pico-8 play session: hold → + tap 🅾

[t = 1 s] hold → ~1s, tap 🅾 ~2×
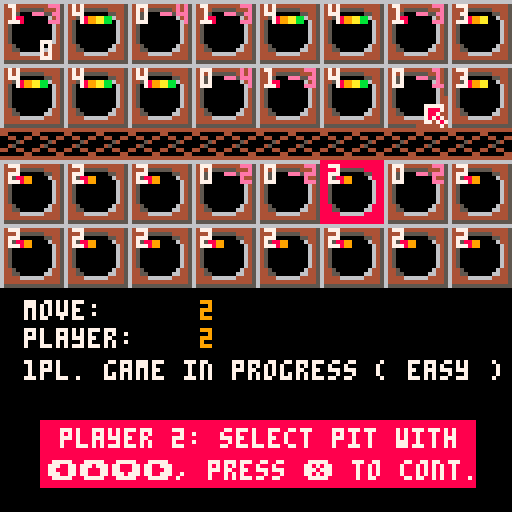
[t = 2 s] hold → ~2s, tap 🅾 ~4×
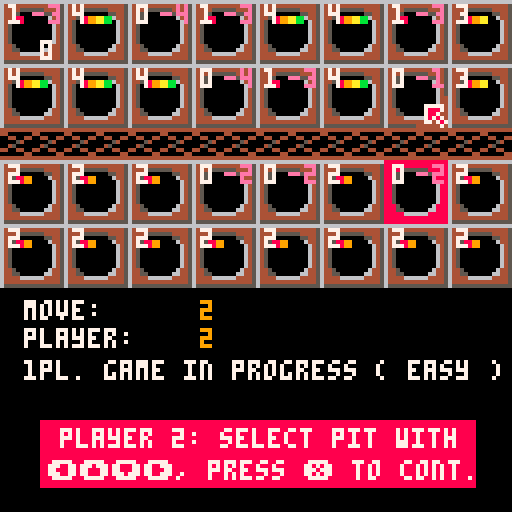
[t = 4 s] hold → ~4s, tap 🅾 ~7×
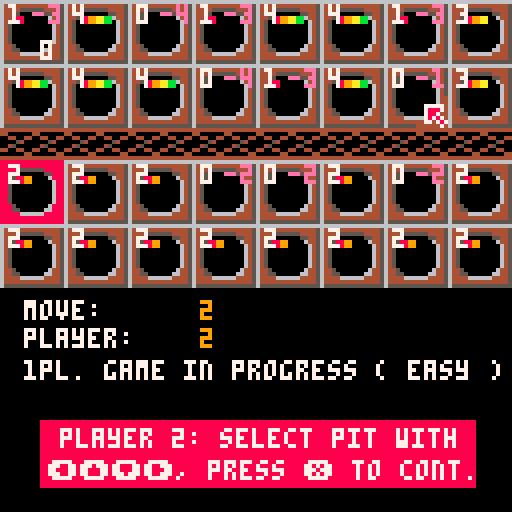
[t = 6 s] hold → ~6s, tap 🅾 ~10×
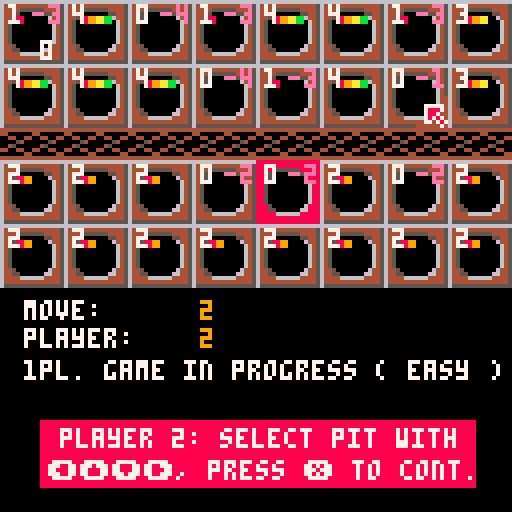

pico-8 cartridge
version 38
__lua__
-- playfield 1 layout
-- 1  2  3  4  5  6  7  8 
-- 9 10 11 12 13 14 15 16 
-- ======================
-- playfield 2 layout
-- 1  2  3  4  5  6  7  8 
-- 9 10 11 12 13 14 15 16 

playfields={{2,2,2,2,2,2,2,2,2,2,2,2,2,2,2,2}, {2,2,2,2,2,2,2,2,2,2,2,2,2,2,2,2}}
playmark={{2,2,2,2,2,2,2,2,2,2,2,2,2,2,2,2}, {2,2,2,2,2,2,2,2,2,2,2,2,2,2,2,2}}

startpit=0
anim_steps={}

active_player=1
round=1
player_win=0
active_pit=0
wait_for_key=false
wait_for_anim=false

d_before=0
d_after=0

sel_pit_x=4
sel_pit_y=0

-- debug bestpit
bp=0
-- debug end

-- number of players
nop=1
difficulty=1
dif={" easy ", "medium", "deadly"}

-- 0 = menu
-- 1 = in game
-- 2 = after game
state=0


function _draw()
	cls()

	-- state = 0 = menu
	if(state==0) then

		spr(81,20,20,11,4)
		print("jonathans",18,13,12)

		print("(c) 2024 wolfgang kierdorf", 13, 60,6)

		print("number of players ⬅️ "..nop.." ➡️",15,70,7)
		print("difficulty ⬆️ "..dif[difficulty].." ⬇️",19,80,7)

		rectfill(20,90,108,98,3)
		print("press ❎ for new game",25,92,7)

	else
	
		map(0,0,0,0)
		print(nop.."pl. game in progress ("..dif[difficulty]..")",6,90,7)
		print(bp, 10,10,7)	
		local xpos=2
		local ypos=1
		local counter=1

		if(active_player==1 and nop==2) then
			spr(39,sel_pit_x*16, sel_pit_y*16, 2,2)		
		end

		if(active_player==2) then
			spr(41,sel_pit_x*16, 40+sel_pit_y*16, 2,2)		
		end
		
		for e in all(playfields[1]) do
				if(e>0) then
					spr(e,xpos+2,ypos+3)
				end
				print(e, xpos, ypos,7);
			
			-- draw startpit pointer		
			if(active_player==2 and startpit==counter) then
					spr(37,xpos+6, ypos+7)
			end 
	
			if(playmark[1][counter]!=0) then
					print(playmark[1][counter],xpos+6,ypos,14);
			end
			
			xpos=xpos+16
			counter=counter+1
	
			if(counter==9) then
				ypos=ypos+16
				xpos=2
		 end
		end
	
		xpos=2
		ypos=ypos+24
		counter=1
	
		for e in all(playfields[2]) do
				if(e>0) then
					spr(e,xpos+2,ypos+3)
				end
				print(e, xpos, ypos,7);
			
			-- draw startpit pointer		
			if(active_player==1 and startpit==counter) then
 				spr(37,xpos+6, ypos+7)
			end 
	
			if(playmark[2][counter]!=0) then
					print(playmark[2][counter],xpos+6,ypos,14);
			end
			
			xpos=xpos+16
			counter=counter+1
	
			if(counter==9) then
				ypos=ypos+16
				xpos=2
		 end
		end

		if(wait_for_anim==true) then
			wait_for_anim=false						
		else
			if(active_player==1 and wait_for_key==true and nop==1) then
				rectfill(20,105,108,113,3)
				print("press ❎ to continue",25,107,7)
	
			elseif(active_player==1 and wait_for_key==true and nop==2) then
				rectfill(10,105,118,121,12)
				print("player 1: select pit with",15,107,7)
				print("⬅️⬆️⬇️➡️, press ❎ to cont.",12,115,7)
	
			elseif(active_player==2 and wait_for_key==true) then
				rectfill(10,105,118,121,8)
				print("player 2: select pit with",15,107,7)
				print("⬅️⬆️⬇️➡️, press ❎ to cont.",12,115,7)
			end
		end
		
		print("move: ", 6,75,7)
		print(round, 50,75,9)
	
		print("player: ", 6,82,7)
		print(active_player, 50,82,9)
		print("",0,0,7)

		-- state = 2 = after game
		if(state==2) then
	
			rectfill(0,75,128,121,3)
			spr(43,20,79,2,2)
			
			-- game ended, someone won
			if(player_win==1) then		
				print("player 1 wins", 40, 85,7)
			elseif(player_win==2) then
				print("player 2 (human) wins", 40, 85,7)
			end

			rectfill(20,105,108,113,3)
			print("press ❎ to continue",25,107,7)

		end

	end

end

function _update()
	-- state = 1 = in game
	if(state==1) then

		if(wait_for_key==true and active_player==1 and nop==1) then
			if(btnp(❎)) then
				sfx(3)
				wait_for_key=false
			end
		elseif((wait_for_key==true and active_player==2) or (wait_for_key==true and active_player==1 and nop==2)) then
			
			if(btnp(➡️)) then
				sfx(0)
				sel_pit_x+=1
				if(sel_pit_x>7) then
					sel_pit_x=0
				end
			end
			
			if(btnp(⬅️)) then
				sfx(0)
				sel_pit_x-=1
				if(sel_pit_x<0) then
					sel_pit_x=7
				end
			end
			
			if(btnp(⬆️)) then
				sfx(0)
				sel_pit_y-=1
				if(sel_pit_y<0) then
					sel_pit_y=1
				end
			end
			
			if(btnp(⬇️)) then
				sfx(0)
				sel_pit_y+=1
				if(sel_pit_y>1) then
					sel_pit_y=0
				end
			end
			
			if(btnp(❎)) then
				if(sel_pit_y==0) then
					active_pit=sel_pit_x+1
				else
					active_pit=sel_pit_x+9
				end

				if(playfields[active_player][active_pit]>0) then
					sfx(3)
					startpit=active_pit
					wait_for_key=false
			 else
			 	sfx(4)
			 end
		 end

			if(btnp(❎)) then
				if(sel_pit_y==0) then
					active_pit=sel_pit_x+1
				else
					active_pit=sel_pit_x+9
				end

				if(playfields[active_player][active_pit]>0) then
					sfx(3)
					startpit=active_pit
					wait_for_key=false
				else
					sfx(4)
			 end
		 end

		else
			clear_playmark()
					
			if(active_player==1 and nop==1) then
				find_next_pit()
				-- 1=think, o = no pit
				add_anim_step("1",0)
			end
			
			turn(true)

			check_win()
			
			round+=1
			-- 2=next round, o = no pit
			add_anim_step("2",0)

			change_player()

			-- 3=change player, o = no pit
			add_anim_step("3",0)

			wait_for_anim=true
			wait_for_key=true

		end
	-- state = 0 = menu
	elseif(state==0) then

		if(btnp(⬅️) or btnp(➡️)) then
			sfx(1)
		 if(nop==1) then nop=2
		 else 
		 	nop=1
		 end		
		elseif(btnp(⬆️)) then
			sfx(2)
			difficulty+=1
		 if(difficulty>3) then 
		 	difficulty=1
		 end		
		elseif(btnp(⬇️)) then
			sfx(2)
			difficulty-=1
		 if(difficulty<1) then 
		 	difficulty=3
		 end		
		elseif(btnp(❎)) then
			sfx(3)
			new_game()
			-- state = 1 = in game
			state=1
			--game_active=true
		end
	elseif(state==2) then
		if(btnp(❎)) then
			sfx(3)
			-- state = 0 = menu
			state = 0
		end
		
	end
end

function _init()
	new_game()
end

function new_game()
	clear_playmark()
	reset_playfield()

	active_player=1
	round=1
	player_win=0
	active_pit=0
	wait_for_key=true
	startpit=0

	sel_pit_x=4
	sel_pit_y=0

end

function get_next_pit_reversed(curpit, startpit)
	if(curpit>8 and curpit<16) then
		curpit+=1
	elseif(curpit==16) then
		curpit=8
	elseif(curpit==1) then 
		curpit=9
	else 
		curpit-=1
	end
	
	if(curpit==startpit) then
		return -1
	else
		return curpit
	end
end


function get_needed_stones_num(pit, sp)
	local nos=0
	
	if(pit>sp) then
		-- ok
  nos=pit-startpit
	elseif(pit>8 and pit<startpit) then
		-- ok
		nos=startpit+1
	else
		-- get num of top row 
		-- stones needed
		tos=8-pit
		nos=tos+((startpit+1)-8)
	end
	
	return nos
end


-- returns number of stones 
-- from p1 and p2 field
function get_full_num_of_stones_for_pit(pit)
	if(pit>8)	then
		nos=playfields[1][pit]+playfields[2][pit-8]
	else
		nos=playfields[1][pit]
	end

	return nos
end

function get_best_pit()
--		local frontrow={}
		local bestpit=0

		-- get best pit in frontrow
		-- to raid from player 2 
		-- (human)
		for i=1,8 do
  	-- add(frontrow, playfields[1][i])
			if(playfields[2][i]>bestpit) then
				bestpit=i
			end
		end

		return bestpit

end

-- returns next pit with stones
function find_next_pit()

	-- easy
	if(difficulty==1) then
		while(true) do
			local pit=flr(rnd(16)) + 1
	
			if(playfields[active_player][pit]>0) then
				active_pit=pit
				startpit=pit
				return 
			end
		end
	-- medium
	elseif(difficulty==2) then

		local pit=0

		-- get best pit in frontrow
		-- to raid from player 2 
		-- (human)

		local bestpit=get_best_pit()
		bp=bestpit

		-- cycle through all pits
		-- counter clock wise to see
		-- which one is best to take
		-- the most stones from p2
		local curpit=get_next_pit_reversed(bestpit, bestpit)
  local neededstones=1

		while(curpit!=-1) do
			local stones_in_both_pits=get_full_num_of_stones_for_pit(bestpit)

			--if(stones_in_both_pits==get_needed_stones_num(curpit, bestpit)) then
			if(stones_in_both_pits==neededstones) then
    curpit=-1
				pit=curpit
			else
				curpit=get_next_pit_reversed(curpit, bestpit)
    neededstones+=1
			end
		end
		
		if(pit<0 or pit>16) then
			while(true) do
				local pit=flr(rnd(16)) + 1
		
				if(playfields[active_player][pit]>0) then
					active_pit=pit
					startpit=pit
					return 
				end
			end
		end

		if(playfields[active_player][pit]>0) then
			active_pit=pit
			startpit=pit
			return 
		end


	-- deadly
	elseif(difficulty==3) then
		local pit=0

		if(pit==0) then
			while(true) do
				local pit=flr(rnd(16)) + 1
		
				if(playfields[active_player][pit]>0) then
					active_pit=pit
					startpit=pit
					return 
				end
			end
		end

		if(playfields[active_player][pit]>0) then
			active_pit=pit
			startpit=pit
			return 
		end

	end
end

function turn(started)	

	-- start == true means first movce
	-- start == false means 2nd+ move

	-- remove all stones from 
	-- selected pit and update view

	local stones=playfields[active_player][active_pit]
	playfields[active_player][active_pit]=0
	playmark[active_player][active_pit]=-stones
	
	-- if active player=1
	if(active_player==1) then
		-- 2nd+ move & front row
		if(started==false and active_pit>8) then
			-- grab all stones from 
			-- neighbour field of other 
			-- player
			local morestones=playfields[2][active_pit-8]
			stones=stones+morestones
			playfields[2][active_pit-8]=0
			playmark[2][active_pit-8]=-morestones		
		end	
	-- if active player=2
	elseif(active_player==2) then
		-- 2nd+ move & front row
		if(started==false and active_pit<9) then 
			-- grab all stones from 
			-- neighbour field of other 
			-- player
			local morestones=playfields[1][active_pit+8]
			stones=stones+morestones
			playfields[1][active_pit+8]=0
			playmark[1][active_pit+8]=-morestones		
		end
	end	

	-- distribute all stones
 distribute(stones)
	
 if(playfields[active_player][active_pit]>1) then
		turn(false)
	end

	if(active_player==1 and active_pit>8) then
		if(playfields[2][active_pit-8]>0) then
			turn(false)
		end
	elseif(active_pit<9) then
		if(playfields[1][active_pit+8]>0) then
			turn(false)
		end
	end

end

function distribute(stones)
	
	while(stones>0) do

		if(active_pit<8) then
			active_pit+=1
		elseif(active_pit==8) then
			active_pit=16
		elseif(active_pit==9) then
			active_pit=1
		else 
			active_pit-=1
		end
		
		playfields[active_player][active_pit]+=1
		stones-=1
		
	end
end

function check_win()
		
 for i=1,2 do
  pit_full=false;
  counter=1

  for e in all(playfields[i]) do
   if((i==1 and counter>9) or (i==2 and counter<9)) then
    if(e>0) then
     pit_full=true
    end
   end
   counter+=1
  end
      
  if(pit_full==false) then
			-- state = 2 = after game
			state = 2
   if(i==1) then
   	player_win=2
   else
   	player_win=1
   end
   
   return
  end

 end
end

function change_player()
	if(active_player==1) then active_player=2
	else active_player=1
	end
end

function clear_playmark()
	for counter=1,16 do
		playmark[1][counter]=0
		playmark[2][counter]=0
	end
end

function reset_playfield()
	for counter=1,16 do
		playfields[1][counter]=2
		playfields[2][counter]=2
	end
end

function find_best_pit()
	
end

function add_anim_step(atype, pit, phase)
	anim_step={}
	anim_step.atype=atype
	anim_step.pit=pit
	anim_step.phase=phase
	anim_step.anim_timer=30
	add(anim_steps, anim_step)
end

function get_next_anim_step()
	if(#anim_steps>0) then
		return anim_steps[0]
	else
		wait_for_anim=false
	end
end
__gfx__
0000000088000000889900008899aa008899aabb8899aabb8899aabb8899aabb8899aabb8899aabb8899aabb8899aabb8899aabb8899aabb8899aabb8899aabb
0000000088000000889900008899aa008899aabb8899aabb8899aabb8899aabb8899aabb8899aabb8899aabb8899aabb8899aabb8899aabb8899aabb8899aabb
0070070000000000000000000000000000000000cc000000ccdd0000ccdd1100ccdd11ffccdd11ffccdd11ffccdd11ffccdd11ffccdd11ffccdd11ffccdd11ff
0007700000000000000000000000000000000000cc000000ccdd0000ccdd1100ccdd11ffccdd11ffccdd11ffccdd11ffccdd11ffccdd11ffccdd11ffccdd11ff
000770000000000000000000000000000000000000000000000000000000000000000000ee000000ee440000ee445500ee445566ee445566ee445566ee445566
007007000000000000000000000000000000000000000000000000000000000000000000ee000000ee440000ee445500ee445566ee445566ee445566ee445566
00000000000000000000000000000000000000000000000000000000000000000000000000000000000000000000000000000000330000003322000033221100
00000000000000000000000000000000000000000000000000000000000000000000000000000000000000000000000000000000330000003322000033221100
8899aabb8899aabb8899aabb8899aabb8899aabb8899aabb8899aabb8899aabb8899aabb8899aabb8899aabb8899aabb8899aabb8899aabb8899aabb00000000
8899aabb8aa9aabb8aa9a66b8aa9a66b8aa9a66b8aa9a66b8aabb66b8aabb66b8aabb66b8aabb66b8aabb66b8aabb66b8aabb66b8aabb66b8aabb66b00000000
ccdd11ffcaad11ffcaad166fcaad166fcaad166fcaad166fcaabb66fcaabb66fcaabb66fcaabb66fcaddb66fcadd556fcadd556fcadd556fcadd556f00000000
ccdd11ffccdd11ffccdd11ffccdd11ffccdd11ffccd991ffccd991ffccd991ffc22991ffc229977fc2dd977fc2dd557fc2dd557fc2dd557fc2d3357f00000000
ee445566ee445566ee445566ee445566ee445566ee499566ee499566ee499566e2299566e2299776e2299776e2299776e2aa9776e2aaff76e2a33f7600000000
ee445566ee445566ee445566e8845566e8845ee6e8845ee6e8845ee6e88ddee6e88ddee6e88ddee6e88ddee6e88ddee6e8aadee6e8aaffe6e8aaffe600000000
3322119933221199332211993882119938821ee938821ee938821ee9388ddee9388ddee9388ddee9388ddee9388ddee9388ddee9388ddee9388ddee900000000
33221199332211993322119933221199332211993322119933221199332211993322119933221199332211993322119933221199332211993322119900000000
66666666666666666450000000000645444444440000064400000000cccccccccccccccc88888888888888883333336666633333000000000000000000000000
64444444444444456450000000000645440000000000064400000000cccccccccccccccc8888888888888888333366555556633300eee0000000000000000000
64444555555444456450000000000645004400440077777400000000ccccc555555ccccc8888855555588888333765000007653300e555500000000000000000
64455000000554456445000000006445000054000078887400000000ccc5500000055ccc8885500000055888333765000007653300e99aa00000000000000000
64450000000064456445500000066445004500000078874400000000ccc5000000006ccc8885000000006888333376577776533300ee9eaa0000000000000000
64500000000006456444466666644445440044006678787400000000cc500000000006cc88500000000006883333376666653333009eee000000000000000000
64500000000006456444444444444445000000444477478700000000cc500000000006cc885000000000068833333376665333330000e0000000000000000000
64500000000006456555555555555555444444444444447400000000cc500000000006cc88500000000006883333333666333333000000000000000000000000
00000000000000000000000000000000000000000000000000000000cc500000000006cc88500000000006883333373669373333000000000000000000000000
00000000000000000000000000000000000000000000000000000000cc500000000006cc88500000000006883333735699537333000000000000000000000000
00000000000000000000000000000000000000000000000000000000cc500000000006cc88500000000006883333635669536333000000000000000000000000
00000000000000000000000000000000000000000000000000000000ccc5000000006ccc88850000000068883333353669353333000000000000000000000000
00000000000000000000000000000000000000000000000000000000ccc5500000066ccc88855000000668883333333666333333000000000000000000000000
00000000000000000000000000000000000000000000000000000000ccccc666666ccccc88888666666888883333333555333333000000000000000000000000
00000000000000000000000000000000000000000000000000000000cccccccccccccccc88888888888888883333376666673333000000000000000000000000
00000000000000000000000000000000000000000000000000000000cccccccccccccccc88888888888888883333337777733333000000000000000000000000
00000000000000000000000000000000000000000000000000000000000000000000000000000000000000000000000000000000000000000000000000000000
00000000000000000000000000000000000000000000000000000000000000000000000000000000000000000000000000000000000000000000000000000000
00000000000000000000000000000000000000000000000000000000000000000000000000000000000000000000000000000000000000000000000000000000
00000000000000000000000000000000000000000000000000000000000000000000000000000000000000000000000000000000000000000000000000000000
00000000000000000000000000000000000000000000000000000000000000000000000000000000000000000000000000000000000000000000000000000000
00000000000000000000000000000000000000000000000000000000000000000000000000000000000000000000000000000000000000000000000000000000
00000000000000000000000000000000000000000000000000000000000000000000000000000000000000000000000000000000000000000000000000000000
00000000000000000000000000000000000000000000000000000000000000000000000000000000000000000000000000000000000000000000000000000000
00000000000000000000000000000000000000000000000000000000000000000000000000000000000000000000000000000000000000000000000000000000
00000000000077777770000000000000000000000700000000000000000000000000000000000000000000000000000000000000000000000000000000000000
00000000007770000077000070000000000000000000000000000000000700000000000000000000000000000000000000000000000000000000000000000000
00000000007000000000000770000000000000000000000000000000000770000000000000000000000000000000000000000000000000000000000000000000
00000000007000000000000700000000007777000700070000000000000070000000000000000000000000000000000000000000000000000000000000000000
00000000007000000000000700000000777007700700070000000000000070000000000000000000000000000000000000000000000000000000000000000000
00000000007700000000077777700007700077000700070777700077770070000000000000777777000070000000000000000000000000000000000000000000
00000000000777777000000700000007777700000700077000700770000007000000000007000077000070000000000000000000000000000000000000000000
00000000000000007777000700000007000000000700070000707700000007777777000077077700000077777770000000000000000000000000000000000000
00000000000000000007000700000007000000000700070000707000000007700007000070770000000077000070000000000000000000000000000000000000
00000000000000000007000700000007700000000700070000777000000007700007700070000000000770000070000000000000000000000000000000000000
00000000000000000007000700000000700000000700070000077700000000700000700070000000000770000070000000000000000000000000000000000000
00000000000000000007000770000000070000000700070000070700000000700000700077000000000770000070000000000000000000000000000000000000
00000000000000000077000070000000007700000700070000070077077000700000770007000000000770000070000000000000000000000000000000000000
00000000000000000770000077000000000777700700070000070007770000000000070007770077000770000070000000000000000000000000000000000000
00000000070000007700000007777700000000000000070000070000000000000000070000077770000070000070000000000000000000000000000000000000
00000000077777770000000000000000000000000000000000000000000000000000000000000000000070000070000000000000000000000000000000000000
00000000000000000000000000000000000000000000000000000000000000000000000000000000000000000000000000000000000000000000000000000000
00000000000000000000000000000000000000000000099000000000000900000000000999900000000000000000000000000000000000000000000000000000
00000000000000000000000000000000000000000009990000009990000000009999009900900000000000000000000000000000000000000000000000000000
00000000000000000000000000000000000000000009000000099099000000099009009000900000000000000000000000000000000000000000000000000000
00000000000000000000000000000000000000000009009900090009009000090099009909900000000000000000000000000000000000000000000000000000
00000000000000000000000000000000000000000009990090090009009000099990000909000000000000000000000000000000000000000000000000000000
00000000000000000000000000000000000000000000000090099999009000090000000909000000000000000000000000000000000000000000000000000000
00000000000000000000000000000000000000000000000090090000009090099000000999000000000000000000000000000000000000000000000000000000
000000000000000000000000000000000000000000000099900900000099900090090000990000000000880cc000000000000000000000000000000000000000
000000000000000000000000000000000000000000999990000900000000000009990009999900000000888ccc00000000000000000000000000000000000000
0000000000000000000000000000000000000000000000000009000000000000000000990009900000008888c000000000000000000000000000000000000000
000000000000000000000000000000000000000000000000000900000000000000000990000000000000098ee000000000000000000000000000000000000000
00000000000000000000000000000000000000000000000000000000000000000000000000000000000999eee000000000000000000000000000000000000000
00000000000000000000000000000000000000000000000000000000000000000000000000000000000999eee000000000000000000000000000000000000000
0000000000000000000000000000000000000000000000000000000000000000000000000000000000009000e000000000000000000000000000000000000000
__map__
2021202120212021202120212021202100000000000000000000000000000000000000000000000000000000000000000000000000000000000000000000000000000000000000000000000000000000000000000000000000000000000000000000000000000000000000000000000000000000000000000000000000000000
2223222322232223222322232223222300000000000000000000000000000000000000000000000000000000000000000000000000000000000000000000000000000000000000000000000000000000000000000000000000000000000000000000000000000000000000000000000000000000000000000000000000000000
2021202120212021202120212021202100000000000000000000000000000000000000000000000000000000000000000000000000000000000000000000000000000000000000000000000000000000000000000000000000000000000000000000000000000000000000000000000000000000000000000000000000000000
2223222322232223222322232223222300000000000000000000000000000000000000000000000000000000000000000000000000000000000000000000000000000000000000000000000000000000000000000000000000000000000000000000000000000000000000000000000000000000000000000000000000000000
2424242424242424242424242424242400000000000000000000000000000000000000000000000000000000000000000000000000000000000000000000000000000000000000000000000000000000000000000000000000000000000000000000000000000000000000000000000000000000000000000000000000000000
2021202120212021202120212021202100000000000000000000000000000000000000000000000000000000000000000000000000000000000000000000000000000000000000000000000000000000000000000000000000000000000000000000000000000000000000000000000000000000000000000000000000000000
2223222322232223222322232223222300000000000000000000000000000000000000000000000000000000000000000000000000000000000000000000000000000000000000000000000000000000000000000000000000000000000000000000000000000000000000000000000000000000000000000000000000000000
2021202120212021202120212021202100000000000000000000000000000000000000000000000000000000000000000000000000000000000000000000000000000000000000000000000000000000000000000000000000000000000000000000000000000000000000000000000000000000000000000000000000000000
2223222322232223222322232223222300000000000000000000000000000000000000000000000000000000000000000000000000000000000000000000000000000000000000000000000000000000000000000000000000000000000000000000000000000000000000000000000000000000000000000000000000000000
